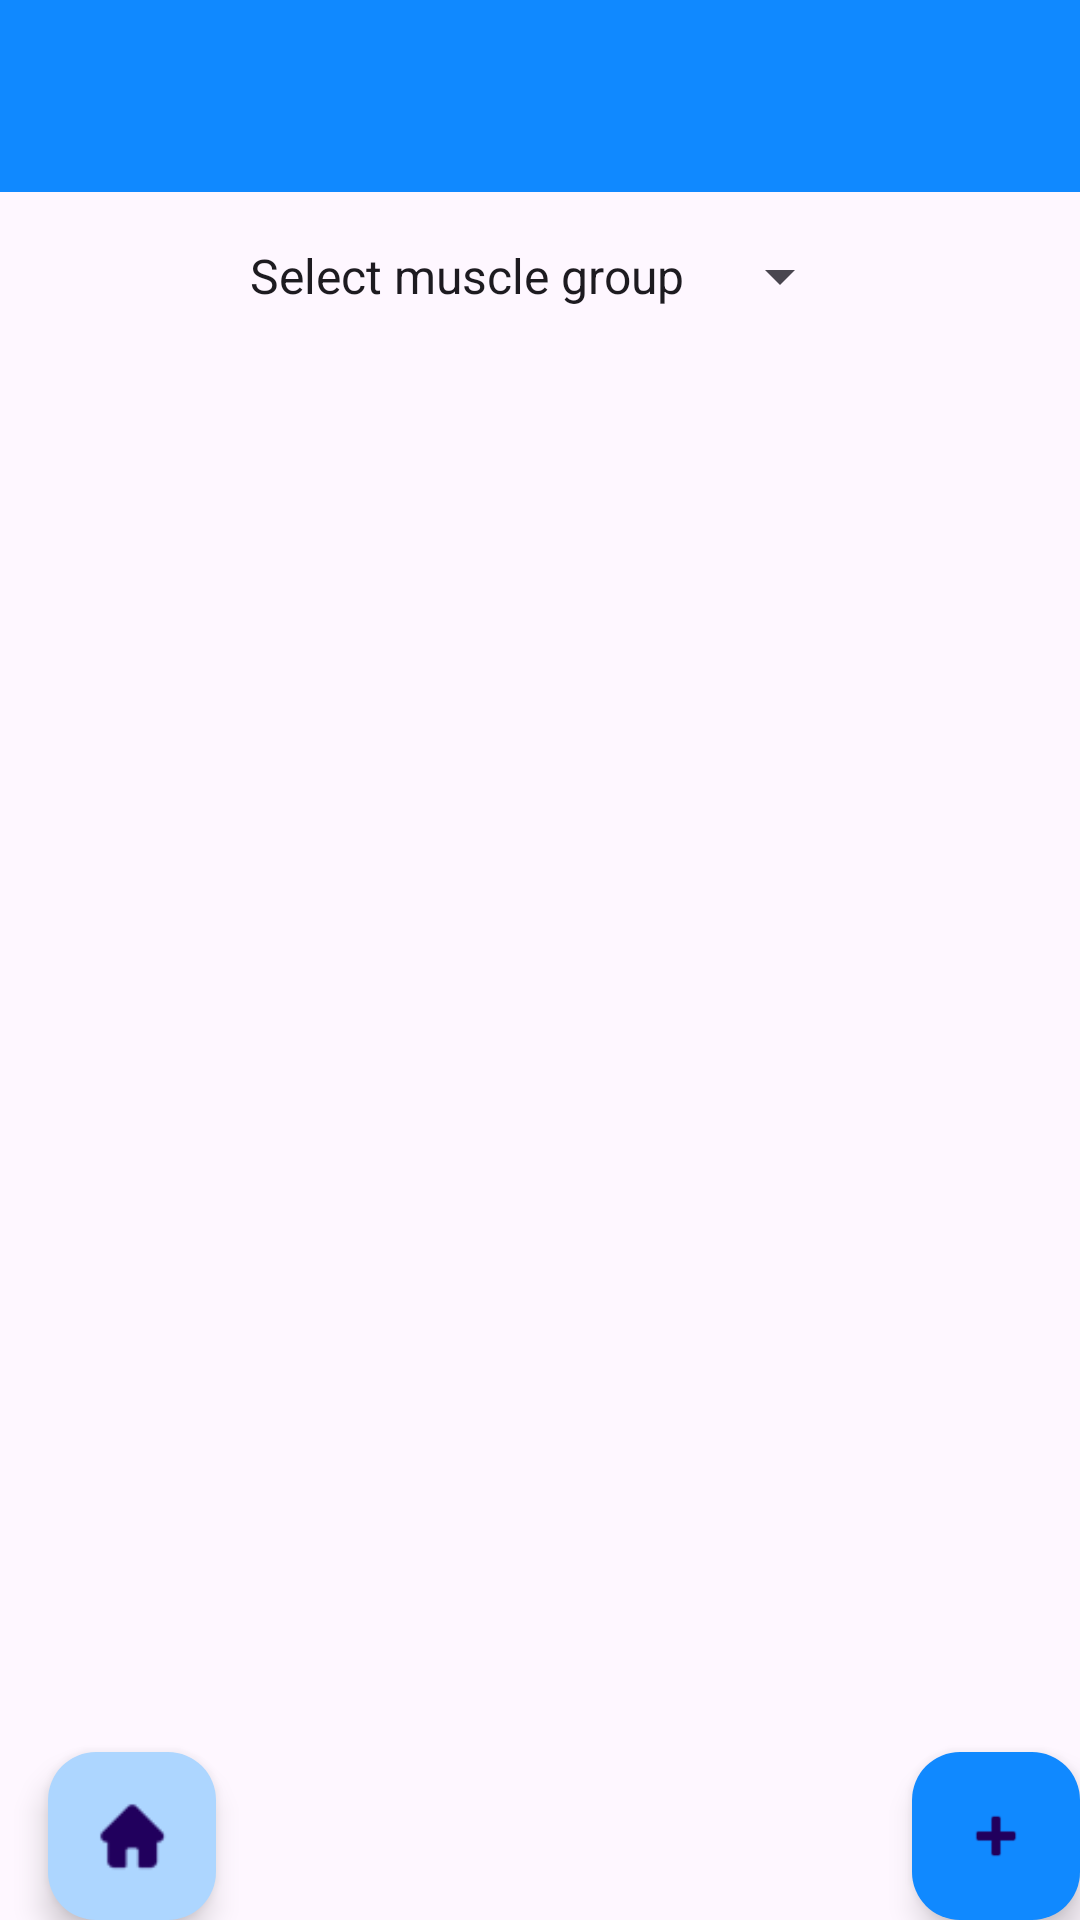

The Android layout XML behind this screen, and the referenced resources:
<!-- AndroidManifest.xml: activity theme Theme.GymBuddy -->
<!-- res/layout/activity_exercises.xml -->
<?xml version="1.0" encoding="utf-8"?>
<androidx.coordinatorlayout.widget.CoordinatorLayout xmlns:android="http://schemas.android.com/apk/res/android"
    xmlns:app="http://schemas.android.com/apk/res-auto"
    xmlns:tools="http://schemas.android.com/tools"
    android:layout_width="match_parent"
    android:layout_height="match_parent"
    android:fitsSystemWindows="true"
    tools:context=".ExercisesActivity">

    <com.google.android.material.appbar.AppBarLayout
        android:id="@+id/appBarLayout"
        android:layout_width="match_parent"
        android:layout_height="wrap_content"
        android:theme="@style/Theme.GymBuddy.AppBarOverlay"
        app:layout_constraintTop_toTopOf="parent">

        <androidx.appcompat.widget.Toolbar
            android:id="@+id/toolbar"
            android:layout_width="match_parent"
            android:layout_height="?attr/actionBarSize"
            android:background="@color/mp_blue"
            app:popupTheme="@style/Theme.GymBuddy.PopupOverlay" />
    </com.google.android.material.appbar.AppBarLayout>

    <include layout="@layout/content_main" />

    <com.google.android.material.floatingactionbutton.FloatingActionButton
        android:id="@+id/add_activity"
        android:layout_width="wrap_content"
        android:layout_height="wrap_content"
        android:layout_gravity="bottom|end"
        android:layout_margin="@dimen/fab_margin"
        android:contentDescription="@string/title_activity_add_exercise"
        app:backgroundTint="@color/mp_blue"
        app:srcCompat="@android:drawable/ic_input_add" />

    <include layout="@layout/home_button"></include>

</androidx.coordinatorlayout.widget.CoordinatorLayout>
<!-- res/layout/content_main.xml (included above) -->
<?xml version="1.0" encoding="utf-8"?>
<androidx.constraintlayout.widget.ConstraintLayout xmlns:android="http://schemas.android.com/apk/res/android"
    xmlns:app="http://schemas.android.com/apk/res-auto"
    xmlns:tools="http://schemas.android.com/tools"
    android:layout_width="match_parent"
    android:layout_height="match_parent"
    app:layout_behavior="@string/appbar_scrolling_view_behavior">

    <Spinner
        android:id="@+id/select_group_Display"
        android:layout_width="wrap_content"
        android:layout_height="wrap_content"
        android:layout_marginStart="32dp"
        android:layout_marginLeft="32dp"
        android:layout_marginTop="16dp"
        android:layout_marginEnd="32dp"
        android:layout_marginRight="32dp"
        android:layout_marginBottom="16dp"
        android:entries="@array/muscle_groups"
        android:textSize="24sp"
        app:layout_constraintBottom_toBottomOf="parent"
        app:layout_constraintEnd_toEndOf="parent"
        app:layout_constraintHorizontal_bias="0.496"
        app:layout_constraintStart_toStartOf="parent"
        app:layout_constraintTop_toTopOf="parent"
        app:layout_constraintVertical_bias="0.0" />

    <androidx.recyclerview.widget.RecyclerView
        android:id="@+id/main_recycler"
        android:layout_width="match_parent"
        android:layout_height="0dp"
        app:layout_constraintBottom_toBottomOf="parent"
        app:layout_constraintEnd_toEndOf="parent"
        app:layout_constraintStart_toStartOf="parent"
        app:layout_constraintTop_toBottomOf="@+id/select_group_Display" />
</androidx.constraintlayout.widget.ConstraintLayout>
<!-- res/layout/home_button.xml (included above) -->
<?xml version="1.0" encoding="utf-8"?>
<androidx.constraintlayout.widget.ConstraintLayout xmlns:android="http://schemas.android.com/apk/res/android"
    xmlns:tools="http://schemas.android.com/tools"
    android:layout_width="match_parent"
    android:layout_height="match_parent"
    xmlns:app="http://schemas.android.com/apk/res-auto">

    <com.google.android.material.floatingactionbutton.FloatingActionButton
        android:id="@+id/home_button"
        android:layout_width="wrap_content"
        android:layout_height="wrap_content"
        android:layout_gravity="bottom|start"
        android:layout_margin="@dimen/fab_margin"
        android:layout_marginStart="16dp"
        android:layout_marginLeft="16dp"
        android:contentDescription="@string/title_activity_add_entry"
        app:backgroundTint="@color/light_blue_bg"
        app:layout_constraintBottom_toBottomOf="parent"
        app:layout_constraintStart_toStartOf="parent"
        app:srcCompat="@drawable/homeblue" />

</androidx.constraintlayout.widget.ConstraintLayout>
<!-- resources referenced by this layout -->
<resources>
  <string-array name="muscle_groups">
          <item>Select muscle group</item>
          <item>Chest</item>
          <item>Back</item>
          <item>Shoulders</item>
          <item>Arms</item>
          <item>Abs</item>
          <item>Legs</item>
          <item>Aerobic</item>
      </string-array>
  <color name="light_blue_bg">#ADD6FF</color>
  <color name="mp_blue">#1089FF</color>
  <!-- drawable homeblue: png bitmap (drawable, 1755 bytes) -->
  <string name="title_activity_add_entry">Add Entry</string>
  <string name="title_activity_add_exercise">AddExercise</string>
  <style name="Theme.GymBuddy.AppBarOverlay" parent="ThemeOverlay.AppCompat.Dark.ActionBar">
          <item name="windowActionBar">false</item>
          <item name="windowNoTitle">true</item>
      </style>
  <style name="Theme.GymBuddy.PopupOverlay" parent="ThemeOverlay.AppCompat.Light" />
  <style name="Theme.GymBuddy" parent="Theme.MaterialComponents.DayNight.DarkActionBar">
          
          <item name="colorPrimary">@color/mp_blue</item>
          <item name="colorPrimaryVariant">@color/mp_blue</item>
          <item name="colorOnPrimary">@color/white</item>
          
          <item name="colorSecondary">@color/mp_navy</item>
          <item name="colorSecondaryVariant">@color/mp_navy</item>
          <item name="colorOnSecondary">@color/black</item>
          
          <item name="android:statusBarColor" tools:targetApi="l">@color/mp_navy</item>
          
      </style>
  <color name="white">#FFFFFFFF</color>
  <color name="mp_navy">#23374D</color>
  <color name="black">#FF000000</color>
</resources>
